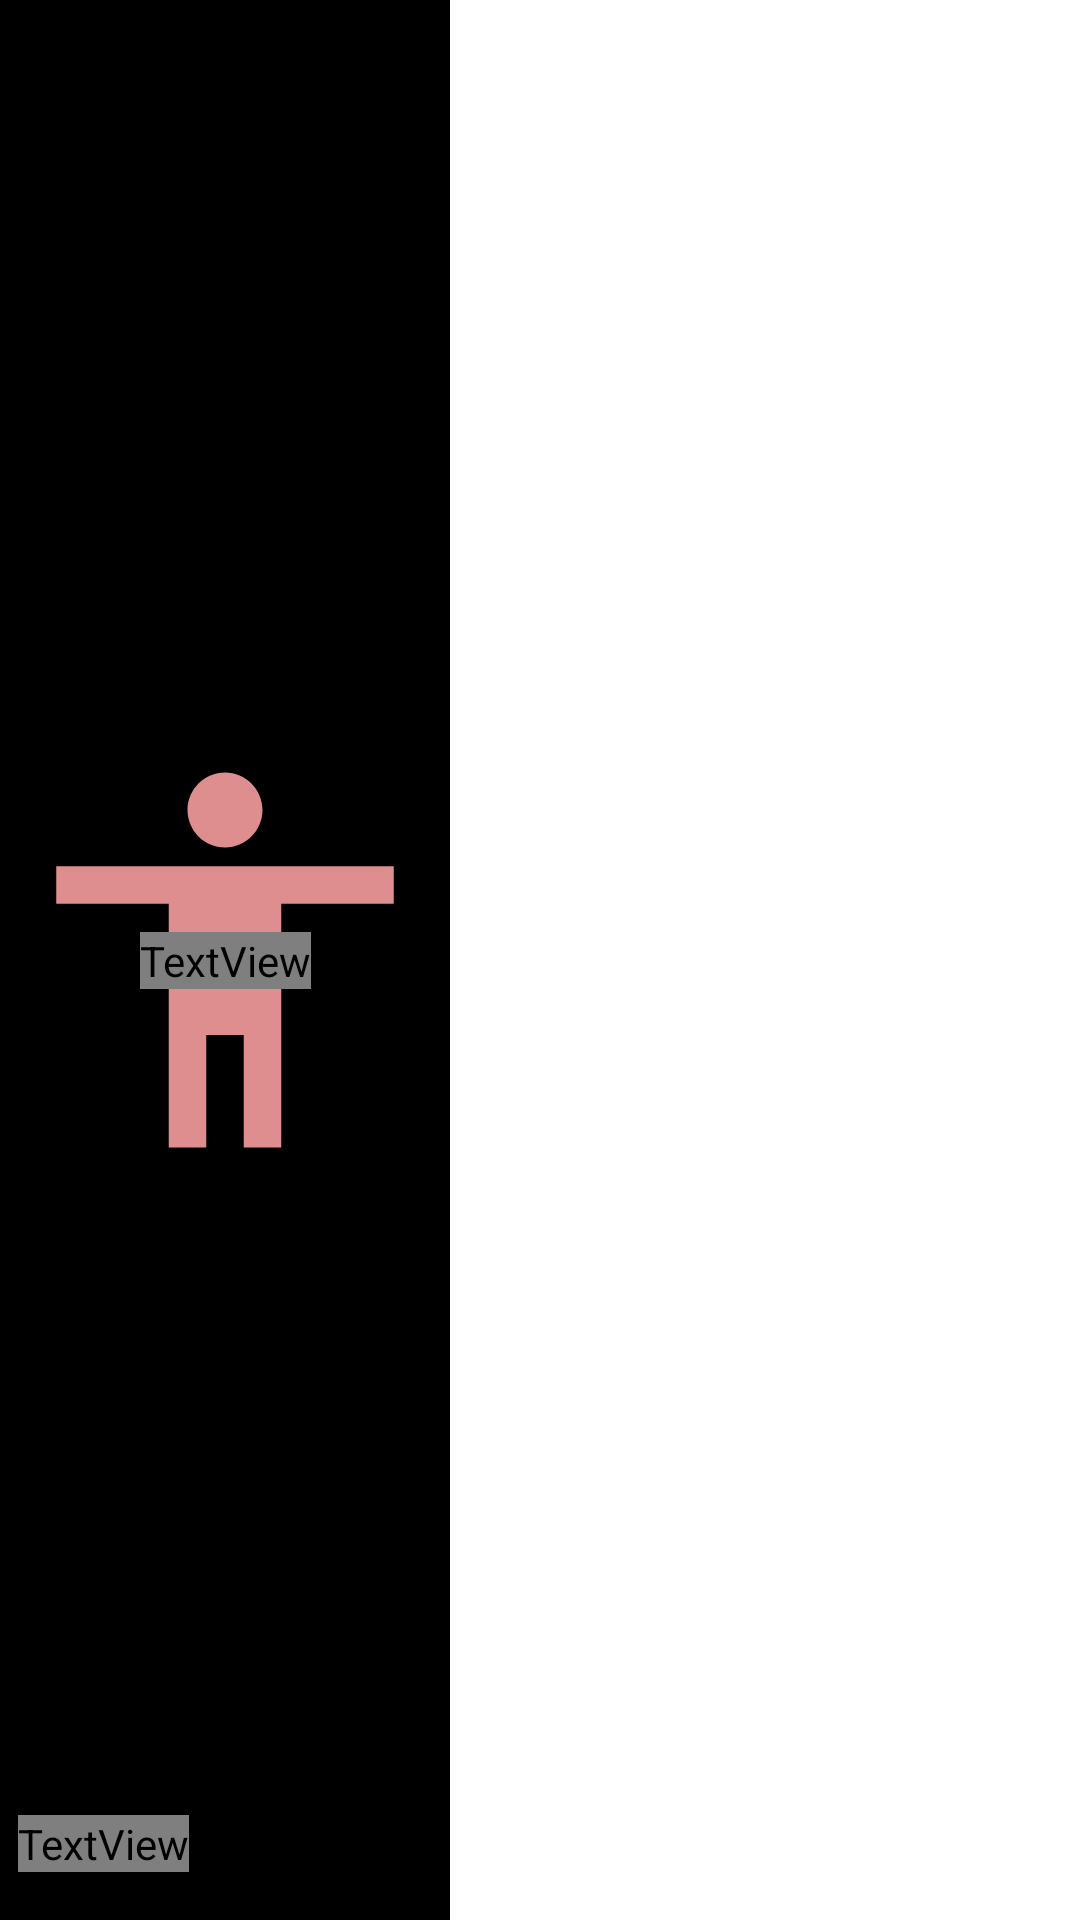

Produce the Android XML layout that renders to this screen, including the resource entries it uses.
<!-- AndroidManifest.xml: application theme Theme.HackWeek100treasures -->
<!-- res/layout/image_scroll_item.xml -->
<?xml version="1.0" encoding="utf-8"?>
<androidx.constraintlayout.widget.ConstraintLayout xmlns:android="http://schemas.android.com/apk/res/android"
    xmlns:app="http://schemas.android.com/apk/res-auto"
    xmlns:tools="http://schemas.android.com/tools"
    android:layout_width="match_parent"
    android:layout_height="match_parent"
    android:maxWidth="150dp"
    android:background="@color/black">

    <ImageView
        android:id="@+id/image_scroll_item_image"
        android:layout_width="match_parent"
        android:layout_height="match_parent"
        android:src="@drawable/ic_baseline_accessibility_24"
        android:backgroundTint="@color/green"/>
    <TextView
        android:id="@+id/image_scroll_item_text"
        android:layout_width="wrap_content"
        android:layout_height="wrap_content"
        android:textColor="@color/white"
        style="@style/cta_text"
        android:text="@string/empty"
        app:layout_constraintBottom_toBottomOf="parent"
        app:layout_constraintEnd_toEndOf="parent"
        app:layout_constraintStart_toStartOf="parent"
        app:layout_constraintTop_toTopOf="parent" />

    <TextView
        android:id="@+id/image_position"
        android:layout_width="wrap_content"
        android:layout_height="wrap_content"
        android:layout_marginBottom="16dp"
        android:text="@string/_0_of_0"
        style="@style/cta_text"
        app:layout_constraintBottom_toBottomOf="parent"
        app:layout_constraintEnd_toEndOf="parent"
        app:layout_constraintHorizontal_bias="0.065"
        app:layout_constraintStart_toStartOf="parent" />

    <TextView
        android:id="@+id/textView2"
        android:layout_width="wrap_content"
        android:layout_height="wrap_content"
        android:layout_marginTop="16dp"
        android:text="@string/tap_to_play_audio_or_video"
        app:layout_constraintStart_toStartOf="parent"
        app:layout_constraintTop_toTopOf="parent" />

</androidx.constraintlayout.widget.ConstraintLayout>
<!-- resources referenced by this layout -->
<resources>
  <color name="black">#000000</color>
  <color name="green">#32D166</color>
  <color name="white">#FFFFFF</color>
  <!-- drawable ic_baseline_accessibility_24 (drawable) -->
  <vector android:height="24dp" android:tint="#DE8E8E"
      android:viewportHeight="24" android:viewportWidth="24"
      android:width="24dp" xmlns:android="http://schemas.android.com/apk/res/android">
      <path android:fillColor="@android:color/white" android:pathData="M12,2c1.1,0 2,0.9 2,2s-0.9,2 -2,2 -2,-0.9 -2,-2 0.9,-2 2,-2zM21,9h-6v13h-2v-6h-2v6L9,22L9,9L3,9L3,7h18v2z"/>
  </vector>
  <string name="_0_of_0">0 of 0</string>
  <string name="empty">--</string>
  <string name="tap_to_play_audio_or_video">Tap to play audio or video</string>
  <style name="cta_text" parent="bold_sans">
          <item name="android:textColor">@color/text</item>
          <item name="android:textSize">25sp</item>
      </style>
  <style name="Theme.HackWeek100treasures" parent="Theme.MaterialComponents.DayNight.DarkActionBar">
          
          <item name="colorPrimary">@color/purple_500</item>
          <item name="colorPrimaryVariant">@color/purple_700</item>
          <item name="colorOnPrimary">@color/white</item>
          
          <item name="colorSecondary">@color/teal_200</item>
          <item name="colorSecondaryVariant">@color/teal_700</item>
          <item name="colorOnSecondary">@color/black</item>
          
          <item name="android:statusBarColor" tools:targetApi="l">?attr/colorPrimaryVariant</item>
          
      </style>
  <style name="bold_sans">
          <item name="android:fontFamily">@font/reith_sans_bold</item>
      </style>
  <color name="text"> @color/black</color>
  <!-- not gathered from this repository: default colours our renderer supplied (Android Studio template values) -->
  <color name="purple_500">#FF6200EE</color>
  <color name="purple_700">#FF3700B3</color>
  <color name="teal_200">#FF03DAC5</color>
  <color name="teal_700">#FF018786</color>
</resources>
